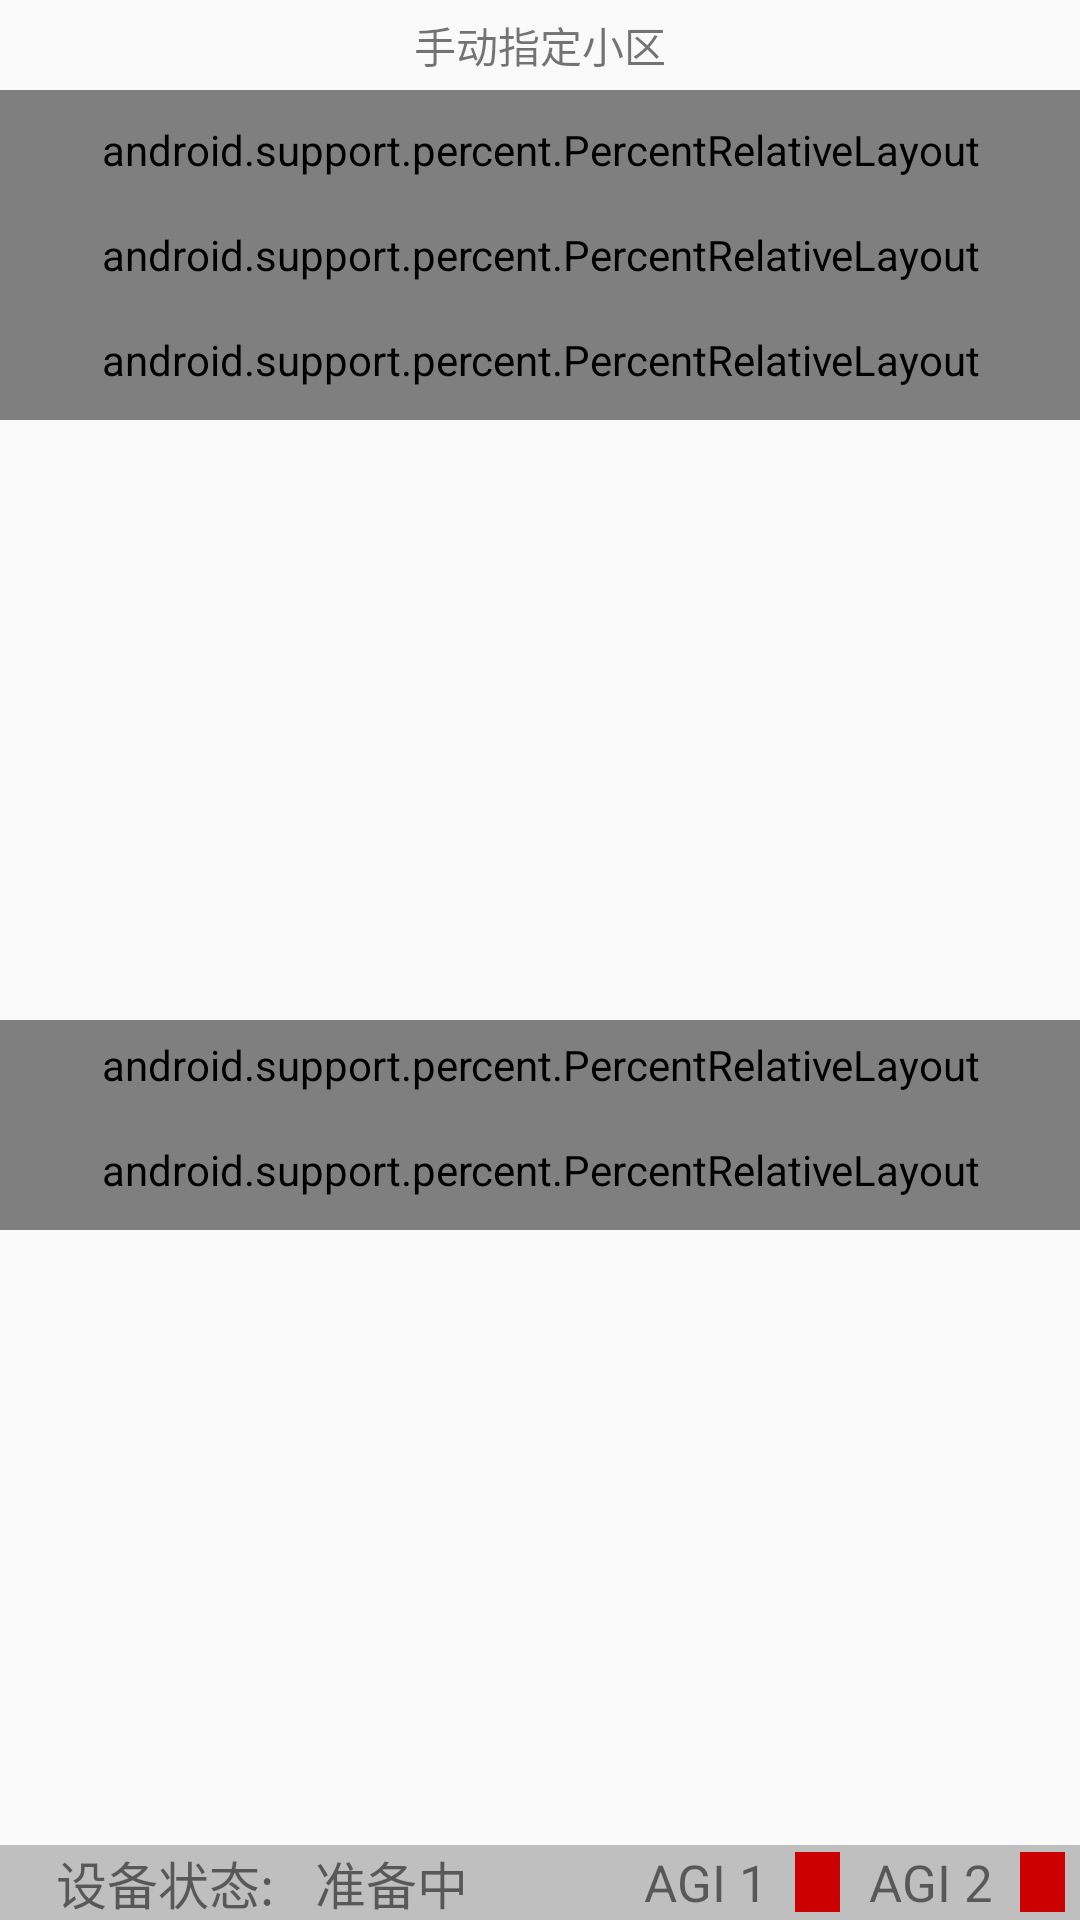

Reconstruct the res/layout file that produces this screen, plus the resources it refers to.
<!-- AndroidManifest.xml: application theme AppTheme -->
<!-- res/layout/activity_cell_monitor.xml -->
<RelativeLayout xmlns:android="http://schemas.android.com/apk/res/android"
    android:id="@+id/test_cell_monitor_activity"
    android:layout_width="match_parent"
    android:layout_height="fill_parent"
    android:orientation="vertical">

    <TextView
        android:id="@+id/cell_monitor_manual_title"
        android:layout_width="match_parent"
        android:layout_height="30dp"
        android:gravity="center"
        android:text="@string/page_test_cell_monitor_manual_cell" />

    <android.support.percent.PercentRelativeLayout xmlns:android="http://schemas.android.com/apk/res/android"
        xmlns:app="http://schemas.android.com/apk/res-auto"
        android:id="@+id/cell_monitor_manual"
        android:layout_width="match_parent"
        android:layout_height="40dp"
        android:layout_gravity="center"
        android:layout_below="@+id/cell_monitor_manual_title">

        <TextView
            android:id="@+id/cell_monitor_manual_earfcn_text"
            android:layout_width="0dp"
            android:layout_height="0dp"
            android:gravity="center"
            android:text="@string/page_test_cell_monitor_item_earfcn"
            app:layout_heightPercent="100%"
            app:layout_widthPercent="20%" />

        <EditText
            android:id="@+id/cell_monitor_manual_earfcn"
            android:layout_width="0dp"
            android:layout_height="0dp"
            android:layout_toRightOf="@+id/cell_monitor_manual_earfcn_text"
            android:gravity="center"
            android:inputType="number"
            android:textSize="13sp"
            app:layout_heightPercent="100%"
            app:layout_widthPercent="25%" />

        <TextView
            android:id="@+id/cell_monitor_manual_pci_text"
            android:layout_width="0dp"
            android:layout_height="0dp"
            android:layout_toRightOf="@+id/cell_monitor_manual_earfcn"
            android:gravity="center"
            android:text="@string/page_test_cell_monitor_item_pci"
            app:layout_heightPercent="100%"
            app:layout_widthPercent="15%" />

        <EditText
            android:id="@+id/cell_moitor_manual_pci"
            android:layout_width="0dp"
            android:layout_height="0dp"
            android:gravity="center"
            android:layout_toRightOf="@+id/cell_monitor_manual_pci_text"
            android:inputType="number"
            android:textSize="13sp"
            app:layout_heightPercent="100%"
            app:layout_widthPercent="15%" />

        <CheckBox
            android:id="@+id/cell_moitor_manual_choose"
            android:layout_width="0dp"
            android:layout_height="0dp"
            android:layout_toRightOf="@+id/cell_moitor_manual_pci"
            android:text="@string/page_test_cell_monitor_choose"
            app:layout_heightPercent="100%"
            app:layout_widthPercent="20%" />

    </android.support.percent.PercentRelativeLayout>

    <android.support.percent.PercentRelativeLayout xmlns:android="http://schemas.android.com/apk/res/android"
        xmlns:app="http://schemas.android.com/apk/res-auto"
        android:id="@+id/cell_monitor_auto_cell_title"
        android:layout_width="match_parent"
        android:layout_height="30dp"
        android:layout_gravity="center"
        android:layout_below="@+id/cell_monitor_manual">

        <ImageView
            android:layout_width="fill_parent"
            android:layout_height="1dp"
            android:background="#000000" />

        <TextView
            android:layout_width="match_parent"
            android:layout_height="0dp"
            android:gravity="center"
            android:text="@string/page_test_cell_monitor_auto_cell"
            app:layout_heightPercent="100%" />
    </android.support.percent.PercentRelativeLayout>

    <android.support.percent.PercentRelativeLayout xmlns:android="http://schemas.android.com/apk/res/android"
        xmlns:app="http://schemas.android.com/apk/res-auto"
        android:id="@+id/cell_monitor_auto_cell"
        android:layout_width="match_parent"
        android:layout_height="40dp"
        android:layout_below="@+id/cell_monitor_auto_cell_title">

        <TextView
            android:id="@+id/cell_monitor_list_earfcn"
            android:layout_width="0dp"
            android:layout_height="0dp"
            android:gravity="center"
            android:text="@string/page_test_cell_monitor_item_earfcn"
            app:layout_heightPercent="100%"
            app:layout_widthPercent="20%" />

        <TextView
            android:id="@+id/cell_monitor_list_pci"
            android:layout_width="0dp"
            android:layout_height="0dp"
            android:layout_toRightOf="@+id/cell_monitor_list_earfcn"
            android:gravity="center"
            android:text="@string/page_test_cell_monitor_item_pci"
            app:layout_heightPercent="100%"
            app:layout_widthPercent="15%" />

        <TextView
            android:id="@+id/cell_monitor_list_tai"
            android:layout_width="0dp"
            android:layout_height="0dp"
            android:layout_toRightOf="@+id/cell_monitor_list_pci"
            android:gravity="center"
            android:text="@string/page_test_cell_monitor_item_tai"
            app:layout_heightPercent="100%"
            app:layout_widthPercent="15%" />

        <TextView
            android:id="@+id/cell_monitor_list_sinr"
            android:layout_width="0dp"
            android:layout_height="0dp"
            android:layout_toRightOf="@+id/cell_monitor_list_tai"
            android:gravity="center"
            android:text="@string/page_test_cell_monitor_item_ecgi"
            app:layout_heightPercent="100%"
            app:layout_widthPercent="20%" />

        <TextView
            android:id="@+id/cell_monitor_list_rsrp"
            android:layout_width="0dp"
            android:layout_height="0dp"
            android:layout_toRightOf="@+id/cell_monitor_list_sinr"
            android:gravity="center"
            android:text="@string/page_test_cell_monitor_item_sinr"
            app:layout_heightPercent="100%"
            app:layout_widthPercent="20%" />

        <TextView
            android:id="@+id/cell_monitor_list_choose"
            android:layout_width="0dp"
            android:layout_height="0dp"
            android:layout_toRightOf="@+id/cell_monitor_list_rsrp"
            android:gravity="center"
            android:text="@string/page_test_cell_monitor_choose"
            app:layout_heightPercent="100%"
            app:layout_widthPercent="10%" />

    </android.support.percent.PercentRelativeLayout>

    <ListView
        android:id="@+id/cell_monitor_listView"
        android:layout_width="fill_parent"
        android:layout_height="200dp"
        android:layout_below="@+id/cell_monitor_auto_cell"/>

    <android.support.percent.PercentRelativeLayout xmlns:android="http://schemas.android.com/apk/res/android"
        xmlns:app="http://schemas.android.com/apk/res-auto"
        android:id="@+id/cell_monitor_cell_list_title"
        android:layout_width="match_parent"
        android:layout_height="30dp"
        android:layout_gravity="center"
        android:layout_below="@+id/cell_monitor_listView">

        <ImageView
            android:layout_width="fill_parent"
            android:layout_height="1dp"
            android:background="#000000" />

        <TextView
            android:layout_width="match_parent"
            android:layout_height="0dp"
            android:gravity="center"
            android:text="@string/page_test_cell_monitor_cell_list"
            app:layout_heightPercent="100%" />
    </android.support.percent.PercentRelativeLayout>
    <android.support.percent.PercentRelativeLayout xmlns:android="http://schemas.android.com/apk/res/android"
        xmlns:app="http://schemas.android.com/apk/res-auto"
        android:id="@+id/cell_monitor_confirm_list"
        android:layout_width="match_parent"
        android:layout_height="40dp"
        android:layout_below="@+id/cell_monitor_cell_list_title">

        <TextView
            android:id="@+id/cell_monitor_confirm_list_earfcn"
            android:layout_width="0dp"
            android:layout_height="0dp"
            android:gravity="center"
            android:text="@string/page_test_cell_monitor_item_earfcn"
            app:layout_heightPercent="100%"
            app:layout_widthPercent="25%" />

        <TextView
            android:id="@+id/cell_monitor_confirm_list_pci"
            android:layout_width="0dp"
            android:layout_height="0dp"
            android:layout_toRightOf="@+id/cell_monitor_confirm_list_earfcn"
            android:gravity="center"
            android:text="@string/page_test_cell_monitor_item_pci"
            app:layout_heightPercent="100%"
            app:layout_widthPercent="25%" />

        <TextView
            android:id="@+id/cell_monitor_confirm_list_tai"
            android:layout_width="0dp"
            android:layout_height="0dp"
            android:layout_toRightOf="@+id/cell_monitor_confirm_list_pci"
            android:gravity="center"
            android:text="@string/page_test_cell_monitor_item_tai"
            app:layout_heightPercent="100%"
            app:layout_widthPercent="25%" />


        <TextView
            android:id="@+id/cell_monitor_confirm_list_board"
            android:layout_width="0dp"
            android:layout_height="0dp"
            android:layout_toRightOf="@+id/cell_monitor_confirm_list_tai"
            android:gravity="center"
            android:text="@string/page_test_cell_monitor_board"
            app:layout_heightPercent="100%"
            app:layout_widthPercent="25%" />

    </android.support.percent.PercentRelativeLayout>
    <ListView
        android:id="@+id/cell_monitor_confirm_listView"
        android:layout_width="fill_parent"
        android:layout_height="fill_parent"
        android:layout_below="@+id/cell_monitor_confirm_list"
        android:layout_above="@+id/cell_monitor_device_status_bar"/>
    <LinearLayout
        android:id="@+id/cell_monitor_device_status_bar"
        android:layout_width="match_parent"
        android:layout_height="25dp"
        android:orientation="horizontal"
        android:gravity="center"
        android:background="#FFBFBFBF"
        android:layout_alignParentBottom="true">
        <TextView
            android:layout_width="100dp"
            android:layout_height="match_parent"
            android:text="设备状态:"
            android:textSize="17sp"
            android:gravity="center"/>
        <TextView
            android:id="@+id/cell_monitor_device_status"
            android:layout_width="100dp"
            android:layout_height="match_parent"
            android:gravity="center_vertical"
            android:textSize="17sp"
            android:text="准备中"/>
        <TextView
            android:layout_width="60dp"
            android:layout_height="match_parent"
            android:gravity="center"
            android:text="AGI 1"
            android:textSize="17sp"/>
        <TextView
            android:id="@+id/cell_monitor_device_background_one"
            android:layout_width="15dp"
            android:layout_height="20dp"
            android:background="#FFCC0000"
            />
        <TextView
            android:layout_width="60dp"
            android:layout_height="match_parent"
            android:gravity="center"
            android:text="AGI 2"

            android:textSize="17sp"/>
        <TextView
            android:id="@+id/cell_monitor_device_background_two"
            android:layout_width="15dp"
            android:layout_height="20dp"
            android:background="#FFCC0000"
            />
    </LinearLayout>
</RelativeLayout>
<!-- resources referenced by this layout -->
<resources>
  <string name="page_test_cell_monitor_auto_cell">自动搜索小区</string>
  <string name="page_test_cell_monitor_board">板卡</string>
  <string name="page_test_cell_monitor_cell_list">守控小区列表</string>
  <string name="page_test_cell_monitor_choose">守控</string>
  <string name="page_test_cell_monitor_item_earfcn">EARFCN</string>
  <string name="page_test_cell_monitor_item_ecgi">E-CGI</string>
  <string name="page_test_cell_monitor_item_pci">PCI</string>
  <string name="page_test_cell_monitor_item_sinr">SINR(dB)</string>
  <string name="page_test_cell_monitor_item_tai">TAI</string>
  <string name="page_test_cell_monitor_manual_cell">手动指定小区</string>
  <style name="AppTheme" parent="Base.Theme.AppCompat.Light.DarkActionBar">
          
      </style>
</resources>
